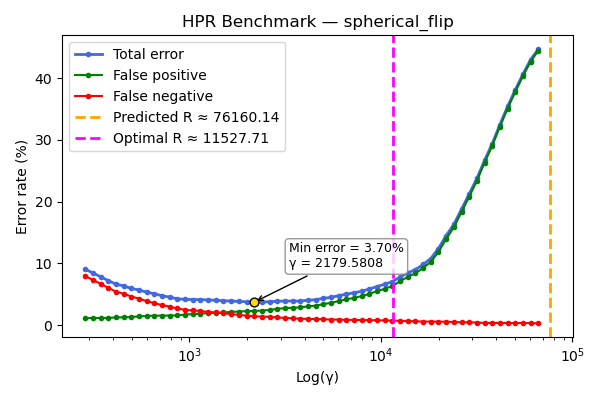

The data file committed next to this chart (first rows):
gamma, TOTAL_rate, FP_rate, FN_rate
285.9, 9.04, 1.1, 7.94
313.6, 8.44, 1.14, 7.3
343.9, 7.82, 1.14, 6.68
377.2, 7.2, 1.16, 6.04
413.6, 6.62, 1.22, 5.4
453.7, 6.34, 1.26, 5.08
497.5, 5.92, 1.3, 4.62
545.7, 5.68, 1.4, 4.28
598.4, 5.32, 1.46, 3.86
656.3, 5.08, 1.52, 3.56
719.8, 4.74, 1.52, 3.22
789.4, 4.52, 1.54, 2.98
865.8, 4.24, 1.56, 2.68
949.5, 4.16, 1.7, 2.46
1041, 4.12, 1.76, 2.36
1142, 4.12, 1.84, 2.28
1253, 4.06, 1.94, 2.12
1374, 4.02, 1.98, 2.04
1507, 3.94, 2.04, 1.9
1652, 3.88, 2.12, 1.76
1812, 3.82, 2.18, 1.64
1987, 3.76, 2.24, 1.52
2180, 3.7, 2.28, 1.42
2390, 3.7, 2.34, 1.36
2622, 3.78, 2.44, 1.34
2875, 3.84, 2.62, 1.22
3153, 3.9, 2.74, 1.16
3458, 3.88, 2.8, 1.08
3793, 3.88, 2.86, 1.02
4160, 4.02, 3.02, 1.0
4562, 4.1, 3.14, 0.96
5003, 4.32, 3.38, 0.94
5487, 4.48, 3.6, 0.88
6018, 4.76, 3.88, 0.88
6600, 5.0, 4.16, 0.84
7238, 5.22, 4.4, 0.82
7938, 5.48, 4.68, 0.8
8706, 5.84, 5.06, 0.78
9548, 6.24, 5.48, 0.76
10472, 6.62, 5.88, 0.74
11485, 7.04, 6.32, 0.72
12595, 7.78, 7.1, 0.68
13814, 8.46, 7.8, 0.66
15150, 8.98, 8.38, 0.6
16615, 9.82, 9.26, 0.56
18222, 10.78, 10.22, 0.56
19985, 12.4, 11.86, 0.54
21918, 14.5, 13.96, 0.54
24038, 16.32, 15.84, 0.48
26363, 18.76, 18.32, 0.44
28913, 21.26, 20.82, 0.44
31709, 23.76, 23.36, 0.4
34776, 26.68, 26.34, 0.34
38140, 29.4, 29.06, 0.34
41829, 32.5, 32.16, 0.34
45875, 35.44, 35.1, 0.34
50312, 38.12, 37.8, 0.32
55178, 40.68, 40.36, 0.32
60515, 43.04, 42.72, 0.32
66368, 44.74, 44.48, 0.26
